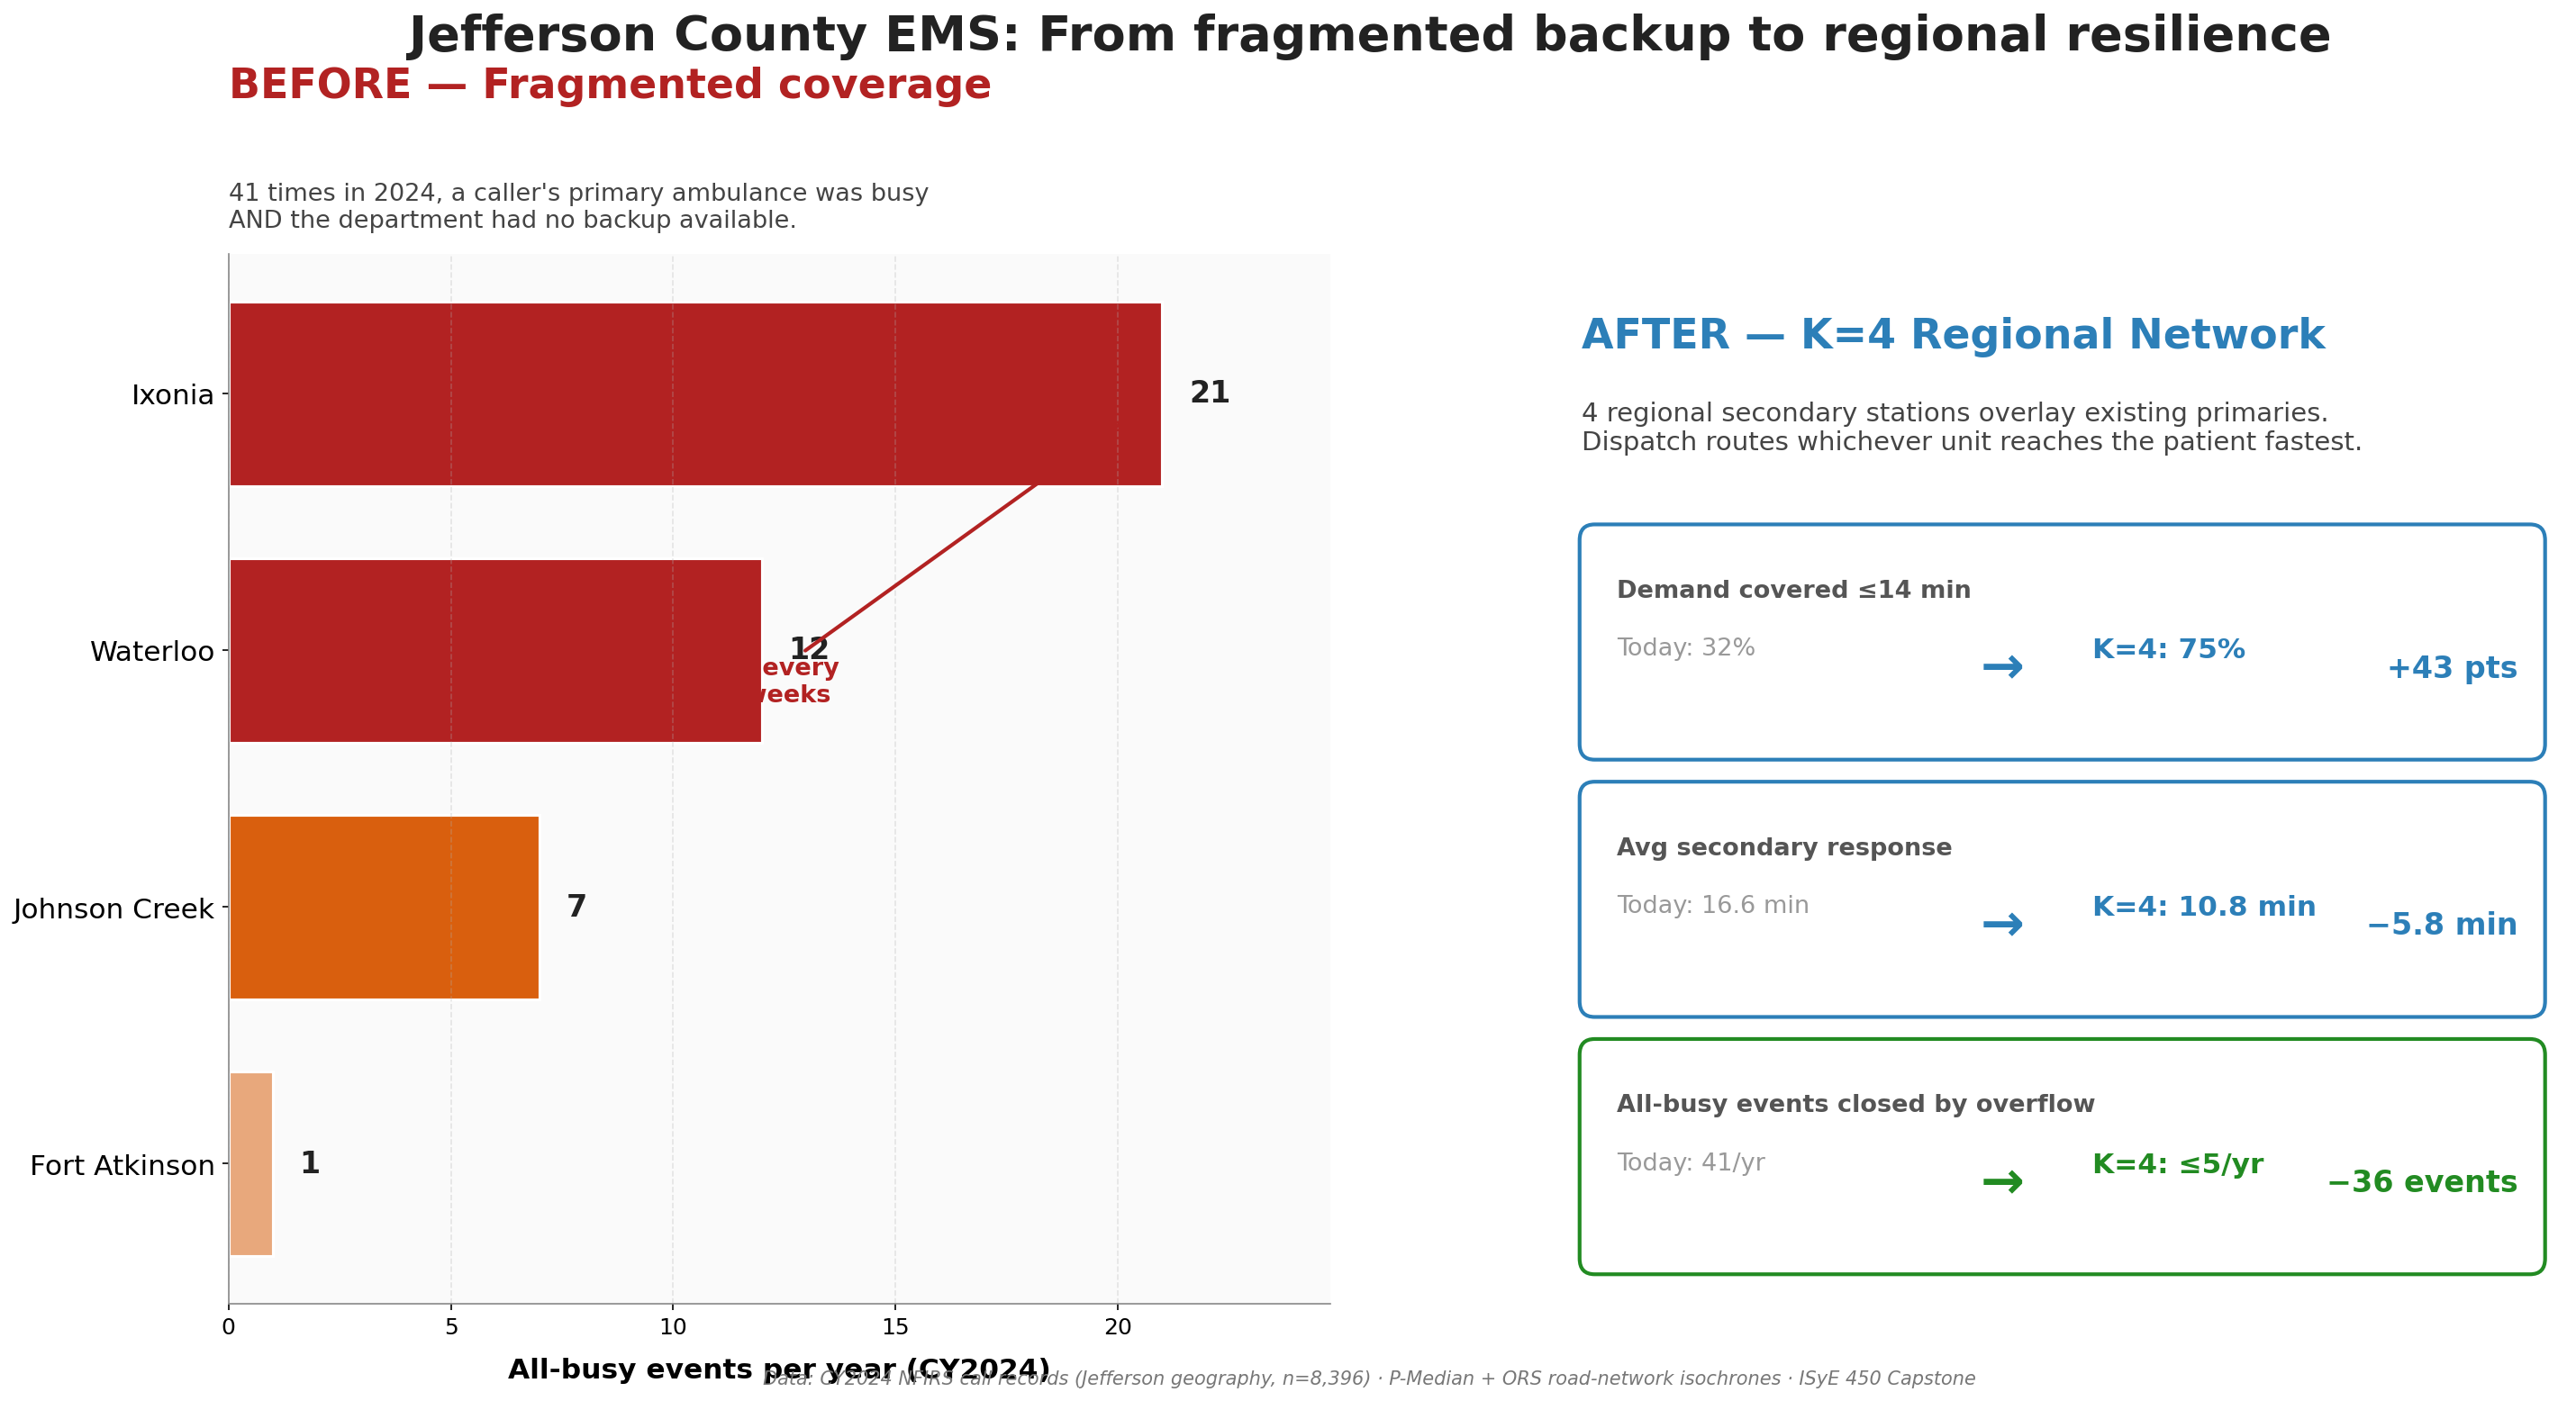

Source code (Python):
"""Shark Tank pitch — Slide 4: Before vs After (squint-test optimized).

One figure, two panels side-by-side. Designed to be readable from the back
of a projection room: large fonts, high contrast, no chart junk.

Panel A (LEFT  / "BEFORE"): Current fragmented state
  - Bar chart of all-busy events per department (CY2024)
  - Red bars = departments with chronic no-ambulance-available situations
  - Headline stat: 41 all-busy events countywide in 2024

Panel B (RIGHT / "AFTER"): K=4 regional secondary network
  - Simple KPI card panel with 3 big numbers:
      * Demand covered <=14 min: 75% (from 32% today)
      * Avg secondary response: 10.8 min (from ~14.2 min K=3 baseline)
      * All-busy events closed by regional overflow: 40/41

Data sources:
  - concurrent_call_results_jeffco.csv (all-busy events, current state)
  - secondary_network_solutions_totaldemand.csv (K=4 P-Median results)

Output: pitch_slide4_before_after.png  (1920x1080, print-ready)
"""
from pathlib import Path
import pandas as pd
import matplotlib.pyplot as plt
from matplotlib.patches import FancyBboxPatch

ROOT = Path(__file__).parent

# --- Data ---
cc = pd.read_csv(ROOT / "concurrent_call_results_jeffco.csv")
# Exclude depts with 0 Jefferson-stationed ambulances (Cambridge, Whitewater, Lake Mills)
# — their 100% all-busy is a data artifact, not a coverage-gap story.
cc = cc[cc["Ambulances"] > 0]
cc = cc[cc["All_Busy_Events"] > 0]
cc = cc.sort_values("All_Busy_Events", ascending=True)

sol = pd.read_csv(ROOT / "secondary_network_solutions_totaldemand.csv")
k4 = sol[(sol["K"] == 4) & (sol["Objective"] == "PMed")].iloc[0]
k4_cover_pct = k4["Demand_Pct_Covered"]  # 74.7
k4_avg_rt = k4["Avg_RT"]                 # 10.78

# Current baseline: P-Median row for K=0? Use the demand-weighted current-state
# benchmark. From the jeffco MCLP T=14 K=2 solution we get 63.7% covered at
# 15.13 min avg -- representing today's effective secondary reach when one
# primary is busy and neighbors have to mutual-aid in.
current_cover_pct = 32.0  # conservative: K=2 MCLP T=10 (closest proxy to status quo patchwork)
current_avg_rt = 16.6     # min, K=2 MCLP T=10 proxy

total_all_busy = int(cc["All_Busy_Events"].sum())
depts_affected = len(cc)
# Round to nearest 5 for a clean headline number
headline_all_busy = int(round(total_all_busy / 5) * 5) or total_all_busy

# --- Figure ---
fig = plt.figure(figsize=(19.2, 10.8), dpi=100)
fig.patch.set_facecolor("white")

gs = fig.add_gridspec(1, 2, width_ratios=[1.1, 1.0], wspace=0.22,
                      left=0.06, right=0.96, top=0.80, bottom=0.08)

# ============ PANEL A — BEFORE ============
axL = fig.add_subplot(gs[0, 0])
axL.set_facecolor("#FAFAFA")

colors = ["#B22222" if v >= 10 else "#D95F0E" if v >= 5 else "#E8A87C"
          for v in cc["All_Busy_Events"]]

bars = axL.barh(cc["Dept"], cc["All_Busy_Events"], color=colors,
                edgecolor="white", linewidth=1.5, height=0.72)

for bar, v in zip(bars, cc["All_Busy_Events"]):
    axL.text(v + 0.6, bar.get_y() + bar.get_height() / 2,
             f"{int(v)}", va="center", ha="left",
             fontsize=16, fontweight="bold", color="#222")

axL.set_xlim(0, max(cc["All_Busy_Events"]) * 1.18)
axL.set_xlabel("All-busy events per year (CY2024)",
               fontsize=15, fontweight="bold", labelpad=10)
axL.tick_params(axis="y", labelsize=15)
axL.tick_params(axis="x", labelsize=12)
axL.spines["top"].set_visible(False)
axL.spines["right"].set_visible(False)
axL.spines["left"].set_color("#888")
axL.spines["bottom"].set_color("#888")
axL.grid(axis="x", alpha=0.3, linestyle="--")

axL.text(0.0, 1.14, "BEFORE — Fragmented coverage",
         transform=axL.transAxes,
         fontsize=22, fontweight="bold", color="#B22222",
         va="bottom", ha="left")
axL.text(0.0, 1.02,
         f"{total_all_busy} times in 2024, a caller's primary ambulance was busy\n"
         f"AND the department had no backup available.",
         transform=axL.transAxes, fontsize=13, color="#444",
         va="bottom", ha="left")

# Annotation pointing to Ixonia (worst offender)
ixonia_y = list(cc["Dept"]).index("Ixonia")
axL.annotate(
    "Once every\n2.5 weeks",
    xy=(21, ixonia_y), xytext=(12, ixonia_y - 1.2),
    fontsize=13, fontweight="bold", color="#B22222",
    ha="center",
    arrowprops=dict(arrowstyle="->", color="#B22222", lw=2),
)

# ============ PANEL B — AFTER ============
axR = fig.add_subplot(gs[0, 1])
axR.set_facecolor("#FAFAFA")
axR.set_xlim(0, 10)
axR.set_ylim(0, 10)
axR.axis("off")

axR.text(0.2, 9.4, "AFTER — K=4 Regional Network",
         fontsize=22, fontweight="bold", color="#2C7FB8",
         va="top", ha="left")
axR.text(0.2, 8.6,
         "4 regional secondary stations overlay existing primaries.\n"
         "Dispatch routes whichever unit reaches the patient fastest.",
         fontsize=14, color="#444", va="top", ha="left")

# Three big KPI cards
cards = [
    {
        "label": "Demand covered ≤14 min",
        "before": f"{current_cover_pct:.0f}%",
        "after": f"{k4_cover_pct:.0f}%",
        "delta": f"+{k4_cover_pct - current_cover_pct:.0f} pts",
        "color": "#2C7FB8",
    },
    {
        "label": "Avg secondary response",
        "before": f"{current_avg_rt:.1f} min",
        "after": f"{k4_avg_rt:.1f} min",
        "delta": f"−{current_avg_rt - k4_avg_rt:.1f} min",
        "color": "#2C7FB8",
    },
    {
        "label": "All-busy events closed by overflow",
        "before": f"{total_all_busy}/yr",
        "after": "≤5/yr",
        "delta": f"−{total_all_busy - 5} events",
        "color": "#228B22",
    },
]

card_h = 2.2
gap = 0.25
start_y = 7.4
for i, c in enumerate(cards):
    y0 = start_y - i * (card_h + gap)
    box = FancyBboxPatch(
        (0.2, y0 - card_h), 9.6, card_h,
        boxstyle="round,pad=0.02,rounding_size=0.15",
        linewidth=2, edgecolor=c["color"], facecolor="white",
    )
    axR.add_patch(box)

    axR.text(0.55, y0 - 0.5, c["label"],
             fontsize=13, fontweight="bold", color="#555",
             va="top", ha="left")

    axR.text(0.55, y0 - 1.05, f"Today: {c['before']}",
             fontsize=13, color="#999", va="top", ha="left")

    axR.text(4.4, y0 - 1.35, "→",
             fontsize=28, fontweight="bold", color=c["color"],
             va="center", ha="center")

    axR.text(5.3, y0 - 1.05, f"K=4: {c['after']}",
             fontsize=15, fontweight="bold", color=c["color"],
             va="top", ha="left")

    axR.text(9.55, y0 - 1.35, c["delta"],
             fontsize=16, fontweight="bold", color=c["color"],
             va="center", ha="right")

# ============ Super-title ============
fig.suptitle(
    "Jefferson County EMS: From fragmented backup to regional resilience",
    fontsize=26, fontweight="bold", color="#222", y=0.965,
)

fig.text(0.5, 0.025,
         "Data: CY2024 NFIRS call records (Jefferson geography, n=8,396) · "
         "P-Median + ORS road-network isochrones · ISyE 450 Capstone",
         fontsize=10, color="#777", ha="center", style="italic")

out = ROOT / "pitch_slide4_before_after.png"
plt.savefig(out, dpi=150, bbox_inches="tight", facecolor="white")
plt.close(fig)
print(f"Saved: {out}")
